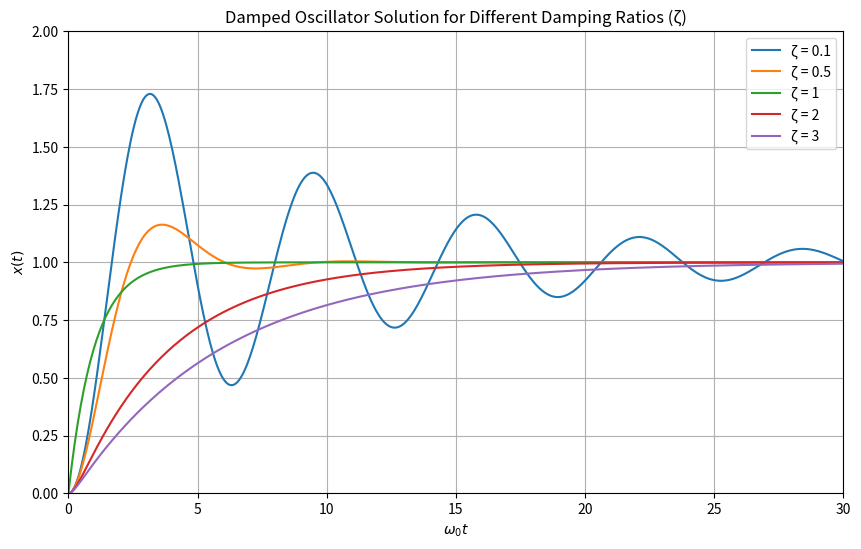

This chart was generated by the following Python code:
import numpy as np
import matplotlib.pyplot as plt

# Parameters
omega_0 = 1  # Natural frequency
zeta_values = [0.1, 0.5, 1, 2, 3]  # Damping ratios
t = np.linspace(0, 30, 500)  # Time range for omega_0 * t

# Define the solution based on damping ratio
def damped_oscillation(t, omega_0, zeta):
    if zeta < 1:  # Under-damped case
        omega_d = omega_0 * np.sqrt(1 - zeta**2)
        k1 = -1
        k2 = -zeta / np.sqrt(1 - zeta**2)
        return np.exp(-zeta * omega_0 * t) * (k1 * np.cos(omega_d * t) + k2 * np.sin(omega_d * t))
    elif zeta == 1:  # Critically damped case
        k1 = -1
        k2 = 0
        return (k1 + k2 * t) * np.exp(-zeta * omega_0 * t)
    else:  # Over-damped case
        r1 = omega_0 * (-zeta + np.sqrt(zeta**2 - 1))
        r2 = omega_0 * (-zeta - np.sqrt(zeta**2 - 1))
        k1 = (-zeta - np.sqrt(zeta ** 2 - 1)) / (2 * np.sqrt(zeta ** 2 - 1))
        k2 = (zeta + np.sqrt(zeta ** 2 - 1)) / (2 * np.sqrt(zeta ** 2 - 1)) - 1
        # The response is a combination of two exponentials based on initial conditions
        return (k1 * np.exp(r1 * t) + k2 * np.exp(r2 * t))

# Plotting
plt.figure(figsize=(10, 6))

for zeta in zeta_values:
    x_t = damped_oscillation(t, omega_0, zeta) + 1
    plt.plot(t, x_t, label=f'ζ = {zeta}')

plt.title('Damped Oscillator Solution for Different Damping Ratios (ζ)')
plt.xlabel(r'$\omega_0 t$')
plt.ylabel(r'$x(t)$')
plt.legend()
plt.grid(True)
plt.axis([0, 30, 0, 2])
plt.show()